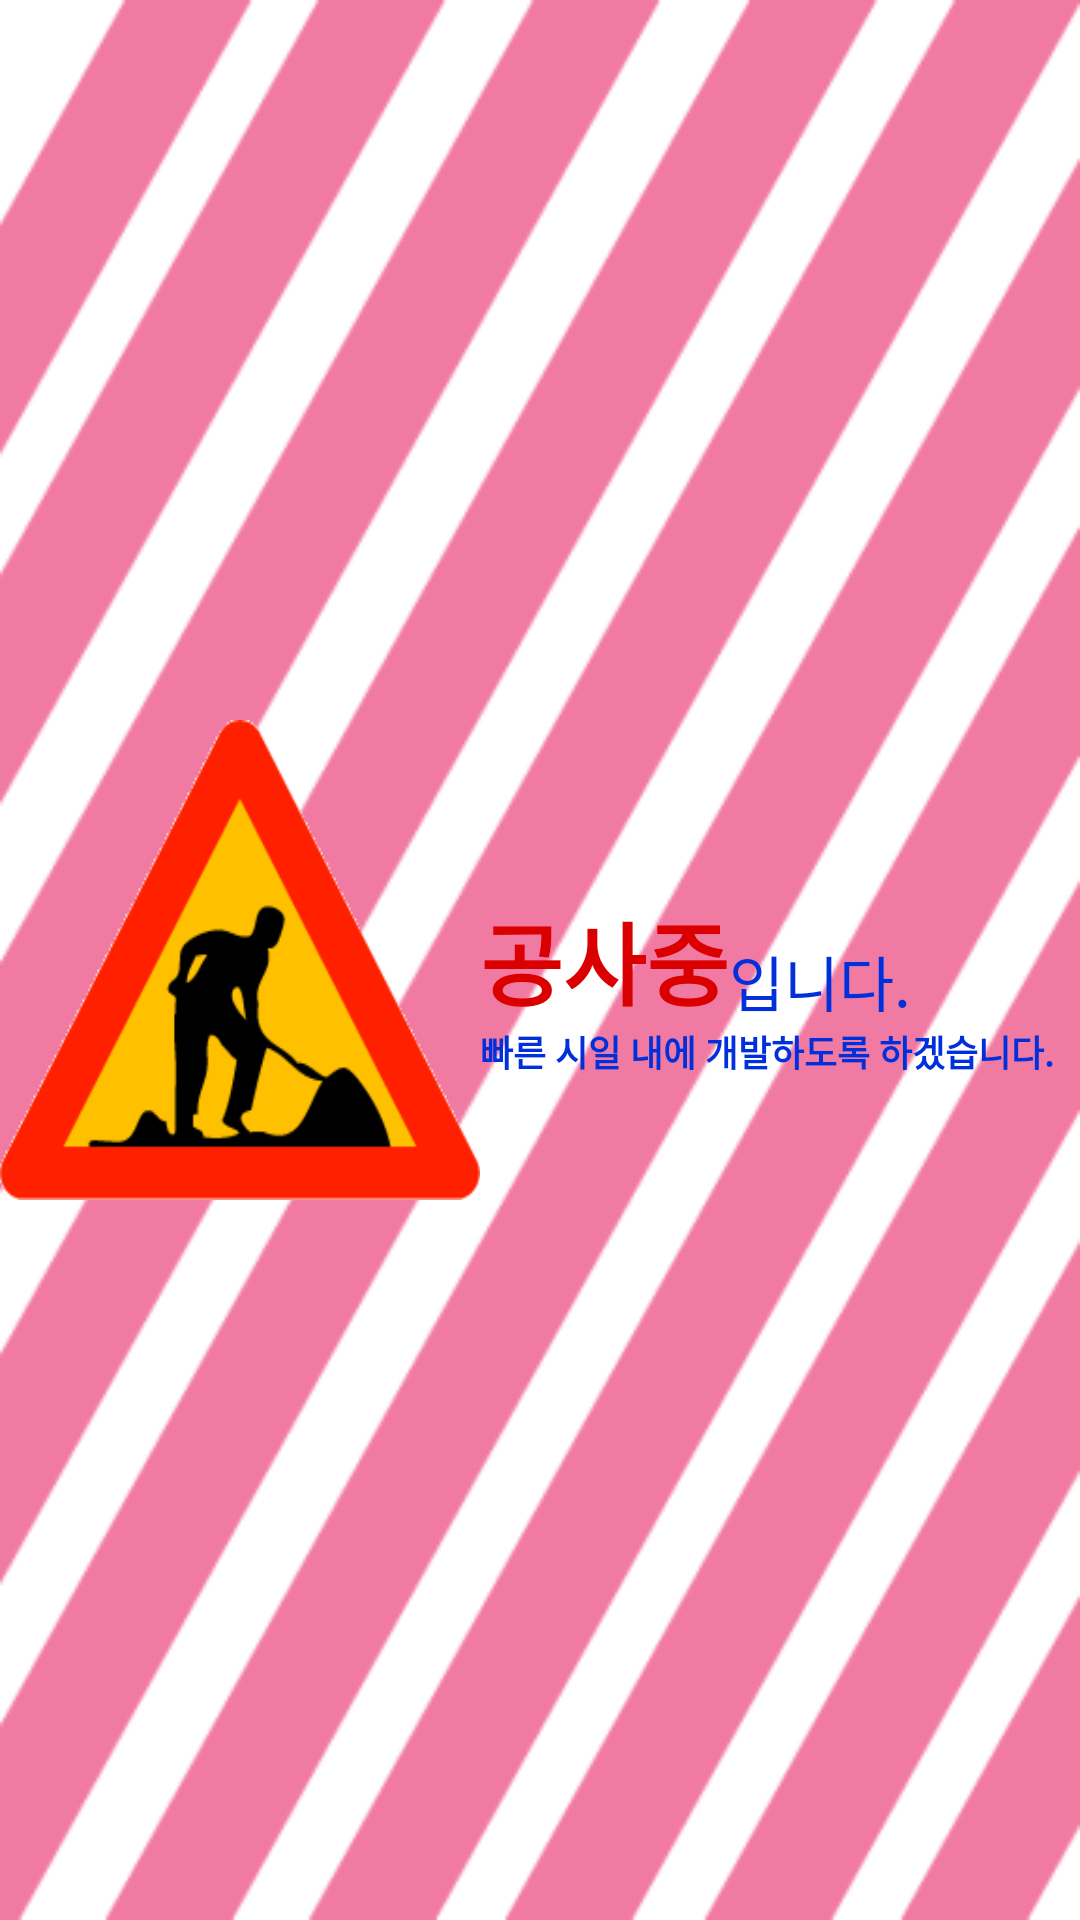

Layout XML and referenced resources for this Android screen:
<!-- AndroidManifest.xml: application theme android:Theme.Light.NoTitleBar -->
<!-- res/layout/gawjae_sample_xml.xml -->
<?xml version="1.0" encoding="utf-8"?>
<RelativeLayout xmlns:android="http://schemas.android.com/apk/res/android"
    android:layout_width="match_parent"
    android:layout_height="match_parent"
    android:orientation="vertical"
    android:background="@drawable/led_bgd"
     >

    
    <ImageView
        android:id="@+id/gawjae_image"
        android:layout_width="160dp"
        android:layout_height="160dp"
        android:background="@drawable/under_construction" 
        android:layout_centerVertical="true"
        />

    <TextView
        android:id="@+id/gawjae_sample_id01"
        android:layout_width="wrap_content"
        android:layout_height="wrap_content"
        android:layout_centerVertical="true"
        android:layout_toRightOf="@+id/gawjae_image"
        android:text="공사중"
        android:textColor="#DB0000"
        android:textSize="30dp"
        android:textStyle="bold" />

    <TextView
        android:id="@+id/gawjae_sample_id03"
        android:layout_width="wrap_content"
        android:layout_height="wrap_content"
        android:layout_alignLeft="@+id/gawjae_sample_id01"
        android:layout_below="@+id/gawjae_sample_id01"
        android:text="빠른 시일 내에 개발하도록 하겠습니다."
        android:textSize="12dp"
        android:textColor="#0030DB"
        android:textStyle="bold" />

    <TextView
        android:id="@+id/gawjae_sample_id02"
        android:layout_width="wrap_content"
        android:layout_height="wrap_content"
        android:layout_above="@+id/gawjae_sample_id03"
        android:layout_toRightOf="@+id/gawjae_sample_id01"
        android:text="입니다."
        android:textColor="#0030DB"
        android:textSize="20dp" />
    
</RelativeLayout>
<!-- resources referenced by this layout -->
<resources>
  <!-- drawable led_bgd: png bitmap (drawable-hdpi, 11453 bytes) -->
  <!-- drawable under_construction: png bitmap (drawable-hdpi, 3006 bytes) -->
</resources>
